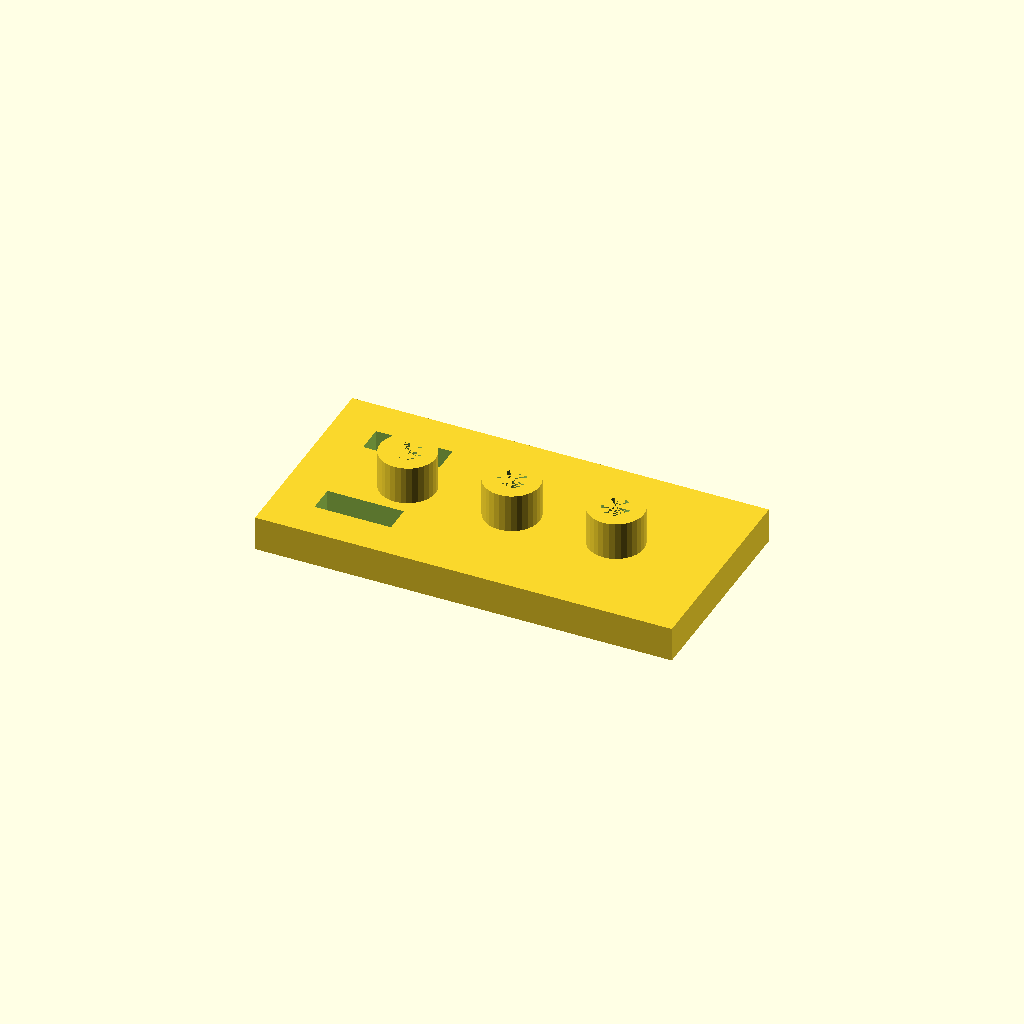
Cell 1: the model at its default parameters.
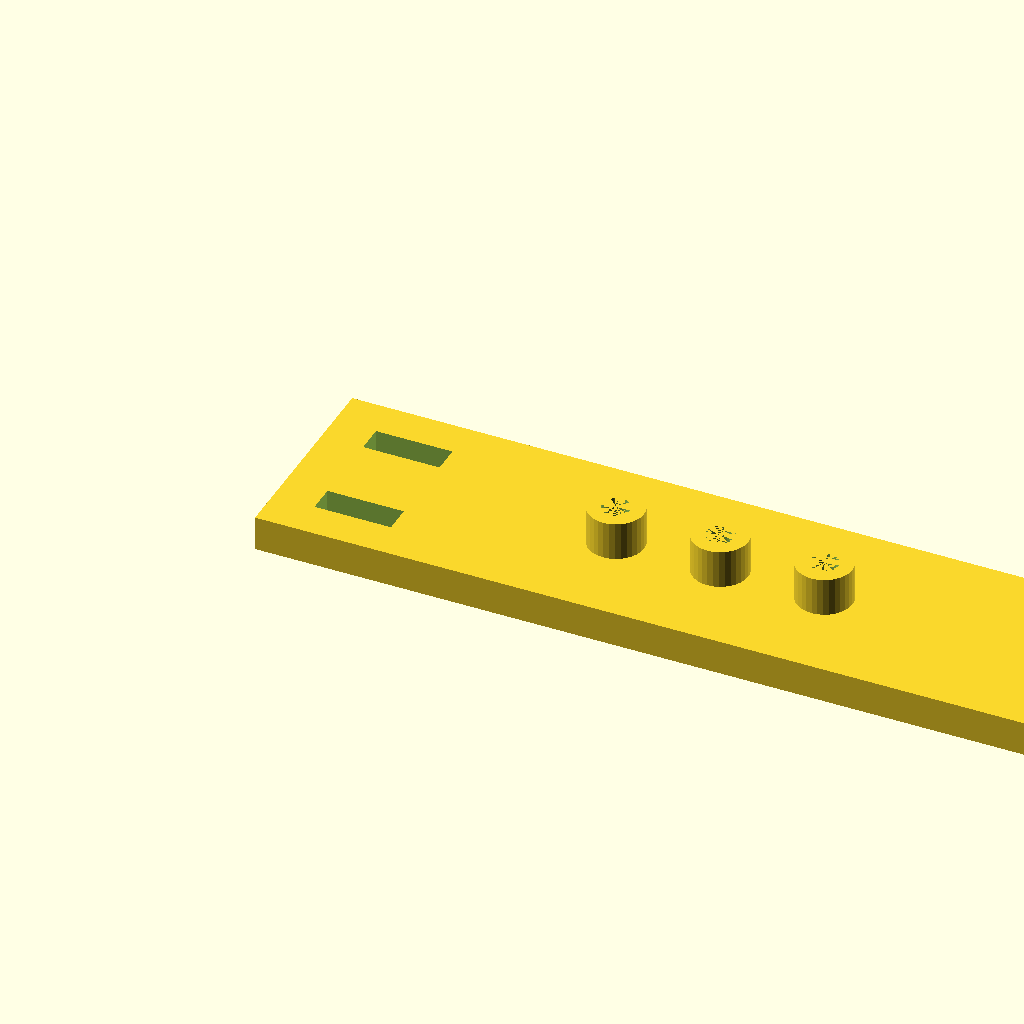
Cell 2: plate_l = 240 (everything else at default).
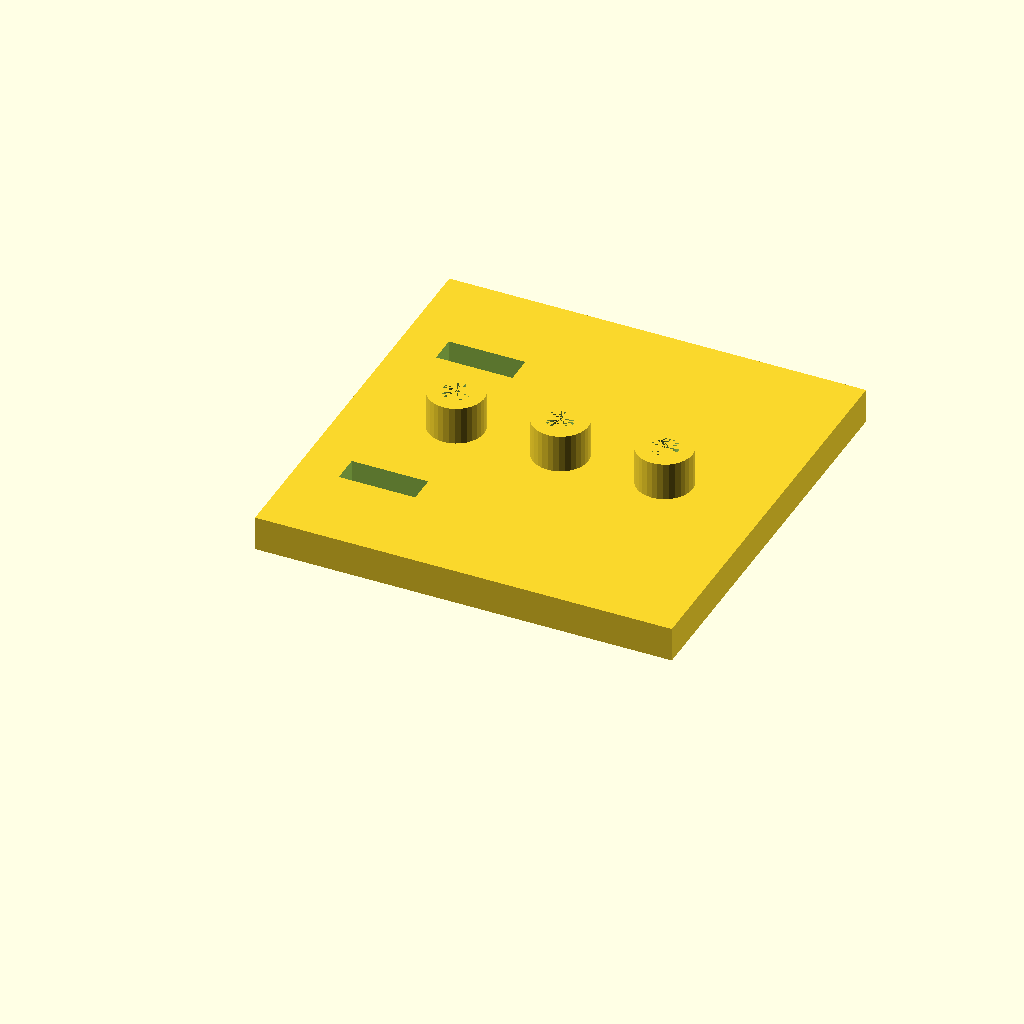
Cell 3: the same model with plate_w = 120.
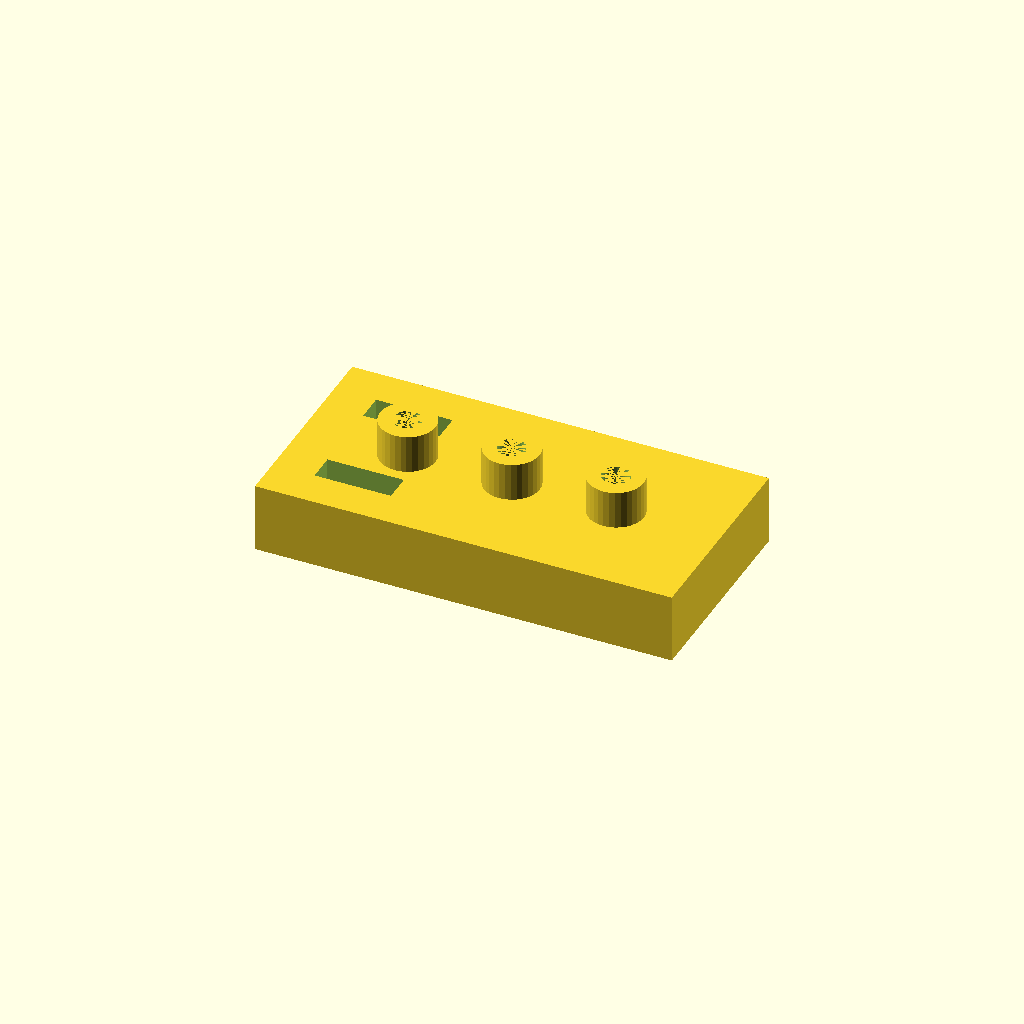
Cell 4: the same model with plate_t = 20.
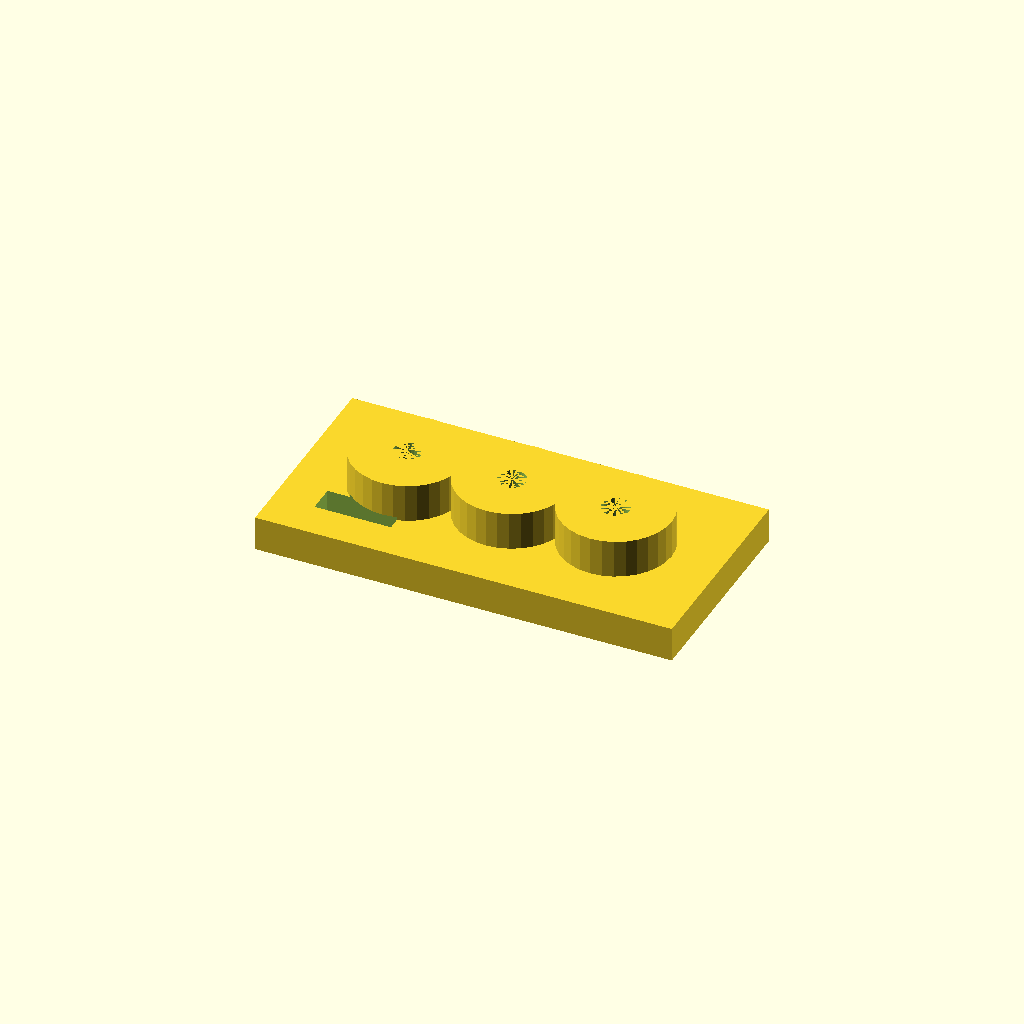
Cell 5: boss_d = 32 (everything else at default).
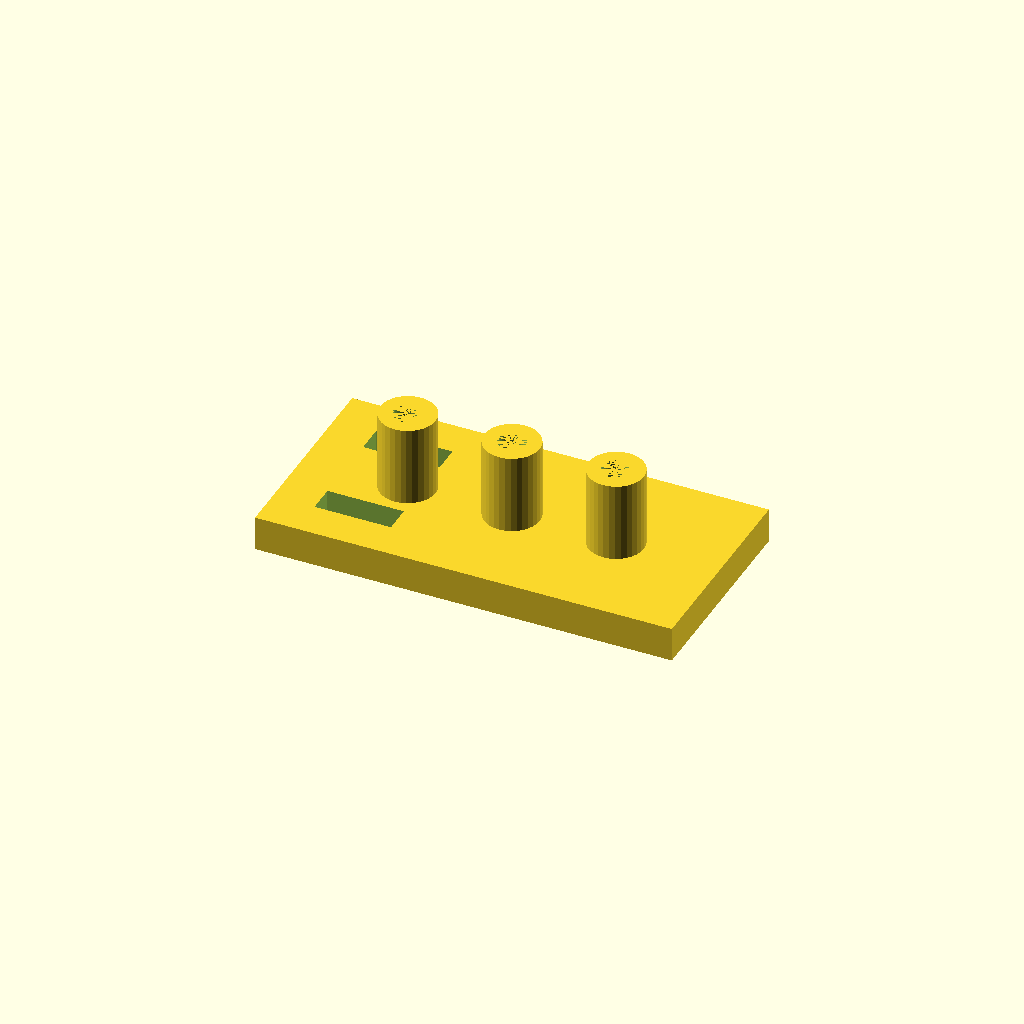
Cell 6: the same model with boss_h = 24.
All cells are drawn from one camera (rotation 55°, 0°, 25°, orthographic, colour scheme Cornfield), so only the parameter changes between them.
The OpenSCAD source (optional_data/data/solid2/drilljig/part_0054.scad):
$fn = 32;

// ----------------------------------------------------------------------
// Drill jig: three_boss_slot jig
// ----------------------------------------------------------------------

// --- parameters (mm) ---
plate_l = 120;            // plate length, X
plate_w = 60;             // plate width, Y
plate_t = 10;             // plate thickness
boss_d = 16;              // guide boss diameter
boss_h = 12;              // boss height above the plate
guide_d = 8;              // guide hole diameter
boss_pitch = 30;          // boss pitch
slot_w = 8;               // clamp slot width
slot_l = 22;              // clamp slot length
slot_x = 12;              // slot start X

n_boss = 3;  // guide bosses
boss_x0 = (plate_l - (n_boss - 1) * boss_pitch) / 2;  // first boss X
boss_top = plate_t - 1 + boss_h;  // boss crown height
total_h = boss_top;  // overall height

difference() {
  union() {
  cube([plate_l, plate_w, plate_t]);
  for (i = [0 : n_boss - 1])
    translate([boss_x0 + i * boss_pitch, plate_w / 2, plate_t - 1])
      cylinder(h = boss_h, d = boss_d);
  }
  for (i = [0 : n_boss - 1])
    translate([boss_x0 + i * boss_pitch, plate_w / 2, -1])
      cylinder(h = plate_t + boss_h, d = guide_d);
  for (cy = [plate_w * 0.25, plate_w * 0.75])
    translate([slot_x, cy - slot_w / 2, -1])
      cube([slot_l, slot_w, plate_t + 2]);
}
Customizer parameters (derived from the source; name, type, default, range or options):
plate_l: number, default 120
plate_w: number, default 60
plate_t: number, default 10
boss_d: number, default 16
boss_h: number, default 12
guide_d: number, default 8
boss_pitch: number, default 30
slot_w: number, default 8
slot_l: number, default 22
slot_x: number, default 12
n_boss: number, default 3
